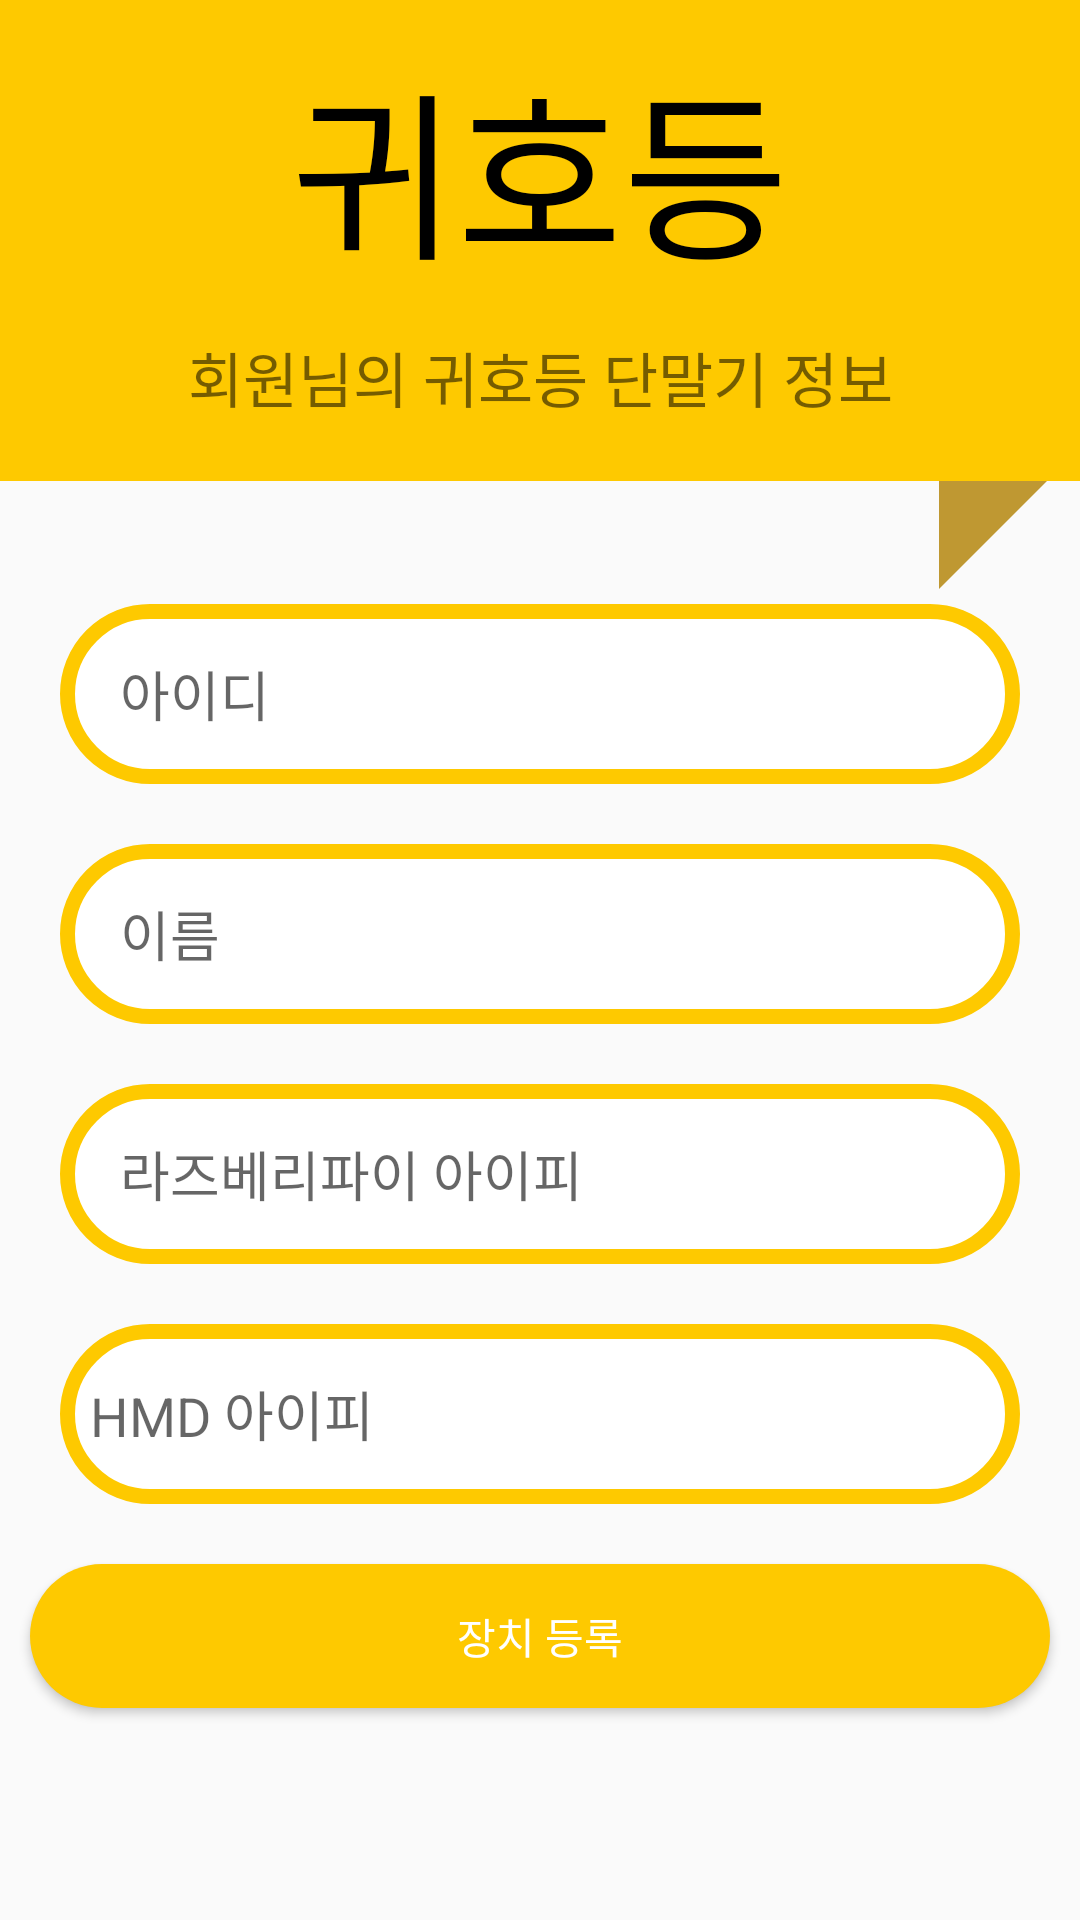

Here is an Android app screen rendered from its layout file. Give the layout XML and the strings, colors and styles it references.
<!-- AndroidManifest.xml: application theme AppTheme -->
<!-- res/layout/activity_device_register.xml -->
<?xml version="1.0" encoding="utf-8"?>
<RelativeLayout xmlns:android="http://schemas.android.com/apk/res/android"
    xmlns:app="http://schemas.android.com/apk/res-auto"
    xmlns:tools="http://schemas.android.com/tools"
    android:layout_width="match_parent"
    android:layout_height="match_parent"
    tools:context=".DeviceRegisterActivity">

    <LinearLayout
        android:layout_width="match_parent"
        android:layout_height="wrap_content"
        android:id="@+id/header"
        android:orientation="vertical">
            <LinearLayout
                android:layout_width="match_parent"
                android:layout_height="wrap_content"
                android:background="@color/colorPrimary"
                android:orientation="vertical">

                <TextView
                    android:layout_width="match_parent"
                    android:layout_height="wrap_content"
                    android:gravity="center"
                    android:lineSpacingExtra="6sp"
                    android:padding="12dp"
                    android:text="귀호등"
                    android:textColor="@android:color/black"
                    android:textSize="60dp" />
                <TextView
                    android:layout_width="match_parent"
                    android:layout_height="wrap_content"
                    android:gravity="center"
                    android:layout_marginBottom="20dp"
                    android:textSize="20dp"
                    android:text="회원님의 귀호등 단말기 정보"/>
            </LinearLayout>
        <RelativeLayout
            android:layout_width="match_parent"
            android:layout_height="wrap_content">
            <ImageView
                android:layout_width="wrap_content"
                android:layout_height="wrap_content"
                android:layout_alignParentRight="true"
                android:layout_marginRight="11dp"
                android:src="@drawable/triangle" />
        </RelativeLayout>
    </LinearLayout>

    <EditText
        android:layout_below="@+id/header"
        android:background="@drawable/edittext_round"
        android:layout_width="match_parent"
        android:layout_height="60dp"
        android:id="@+id/editId"
        android:paddingLeft="20dp"
        android:inputType="text"
        android:layout_marginTop="5dp"
        android:layout_marginBottom="10dp"
        android:layout_marginLeft="20dp"
        android:layout_marginRight="20dp"
        android:hint="아이디"/>

    <EditText
        android:layout_below="@+id/editId"
        android:background="@drawable/edittext_round"
        android:id="@+id/editName"
        android:layout_width="match_parent"
        android:layout_height="60dp"
        android:paddingLeft="20dp"
        android:layout_marginTop="10dp"
        android:layout_marginBottom="10dp"
        android:layout_marginLeft="20dp"
        android:layout_marginRight="20dp"
        android:inputType="text"
        android:hint="이름"/>

    <EditText
        android:layout_below="@+id/editName"
        android:background="@drawable/edittext_round"
        android:id="@+id/editRpiIp"
        android:layout_width="match_parent"
        android:layout_height="60dp"
        android:paddingLeft="20dp"
        android:inputType="number|numberDecimal"
        android:digits="0123456789."
        android:layout_marginTop="10dp"
        android:layout_marginBottom="10dp"
        android:layout_marginLeft="20dp"
        android:layout_marginRight="20dp"
        android:hint="라즈베리파이 아이피"/>

    <EditText
        android:background="@drawable/edittext_round"
        android:layout_below="@+id/editRpiIp"
        android:id="@+id/editHmdIp"
        android:layout_width="match_parent"
        android:layout_height="60dp"
        android:inputType="number|numberDecimal"
        android:digits="0123456789."
        android:layout_marginTop="10dp"
        android:layout_marginBottom="10dp"
        android:layout_marginLeft="20dp"
        android:layout_marginRight="20dp"
        android:paddingLeft="10dp"
        android:hint="HMD 아이피"/>

    <Button
        android:background="@drawable/background_yellow_rectangle"
        android:id="@+id/registerButton"
        android:layout_width="match_parent"
        android:layout_height="wrap_content"
        android:layout_marginTop="10dp"
        android:layout_marginLeft="40dp"
        android:layout_marginRight="30dp"
        android:layout_below="@+id/editHmdIp"
        android:textColor="@android:color/white"
        android:layout_margin="10dp"
        android:text="장치 등록"/>

</RelativeLayout>
<!-- resources referenced by this layout -->
<resources>
  <color name="colorPrimary">#fec900</color>
  <!-- drawable background_yellow_rectangle (drawable) -->
  <?xml version="1.0" encoding="utf-8"?>
  <shape
      xmlns:android="http://schemas.android.com/apk/res/android"
      android:shape="rectangle">
  
      <corners android:radius="30dp" />
      
      <solid android:color="@color/colorPrimary" />
  
  </shape>
  <!-- drawable edittext_round (drawable) -->
  <?xml version="1.0" encoding="utf-8"?>
  <shape
      xmlns:android="http://schemas.android.com/apk/res/android"
      android:shape="rectangle">
  
      <corners android:radius="30dp" />
      <stroke android:color="#FEC900" android:width="5dp" />
      <solid android:color="#ffffff" />
  
  </shape>
  <!-- drawable triangle (drawable) -->
  <?xml version="1.0" encoding="utf-8"?>
  <vector xmlns:android="http://schemas.android.com/apk/res/android"
      android:width="36dp"
      android:height="36dp"
      android:viewportHeight="100"
      android:viewportWidth="100" >
  
      <path
          android:fillColor="#BF9832"
          android:pathData="M 0,0 L 100,0 0,100 z" />
  
  </vector>
  <style name="AppTheme" parent="Theme.AppCompat.Light.NoActionBar">
          
          <item name="windowActionBar">false</item>
          <item name="colorPrimary">@color/colorPrimary</item>
          <item name="colorPrimaryDark">@color/colorPrimaryDark</item>
          <item name="windowNoTitle">true</item>
      </style>
  <color name="colorPrimaryDark">#fec900</color>
</resources>
